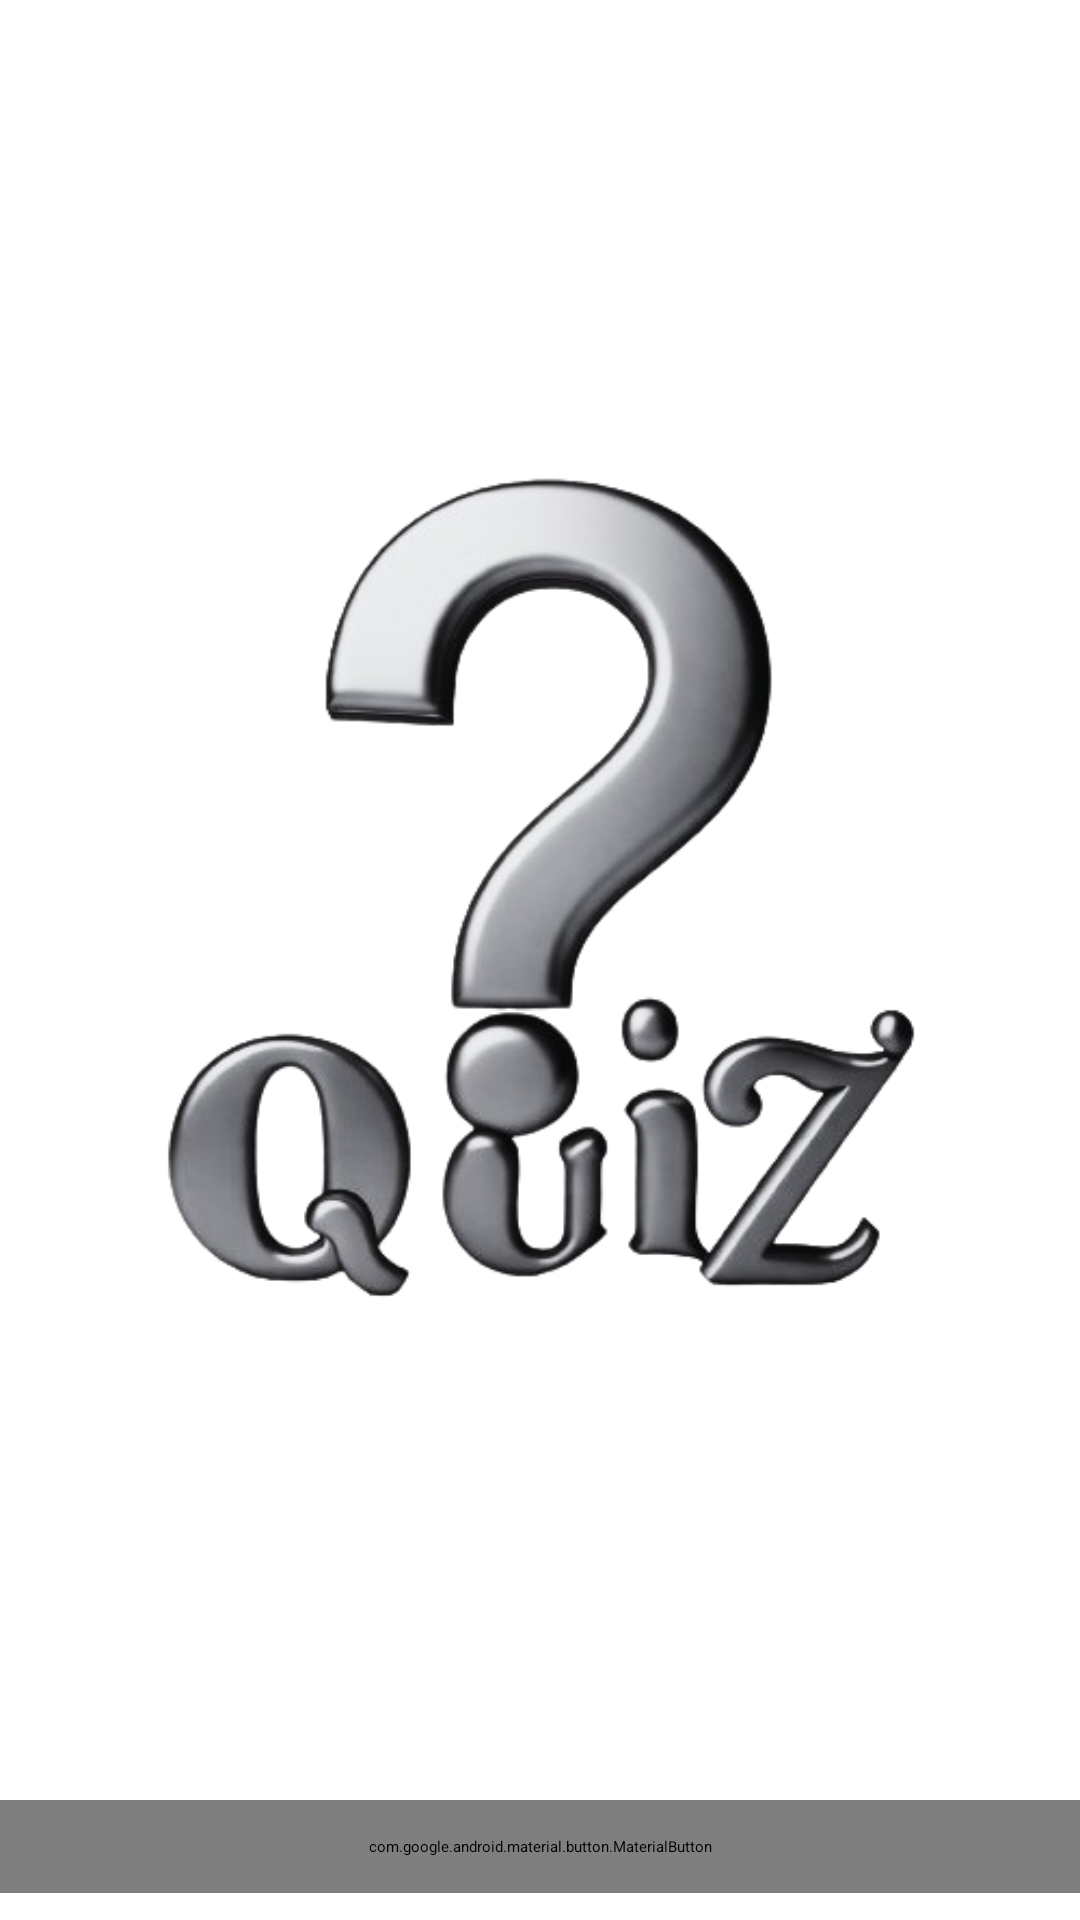

This screen was rendered from an Android layout file. Write that file and the resources it references.
<!-- AndroidManifest.xml: application theme Theme.E_Learning_App -->
<!-- res/layout/fragment_quiz.xml -->
<?xml version="1.0" encoding="utf-8"?>
<RelativeLayout xmlns:android="http://schemas.android.com/apk/res/android"
    xmlns:tools="http://schemas.android.com/tools"
    android:layout_width="match_parent"
    android:layout_height="match_parent"
    tools:context=".ui.quiz.QuizFragment"
    >

    <ImageView
        android:layout_width="match_parent"
        android:layout_height="wrap_content"
        android:src="@drawable/quiz"
        android:layout_marginTop="40dp"
        android:layout_marginBottom="20dp"/>

    <com.google.android.material.button.MaterialButton
        android:id="@+id/play_quiz"
        android:layout_width="match_parent"
        android:layout_height="wrap_content"
        android:layout_marginTop="600dp"
        android:padding="12dp"
        android:text="Start Quiz"
        android:textSize="22sp"
        android:textStyle="bold" />
</RelativeLayout>
<!-- resources referenced by this layout -->
<resources>
  <!-- drawable quiz: png bitmap (drawable, 98455 bytes) -->
</resources>
